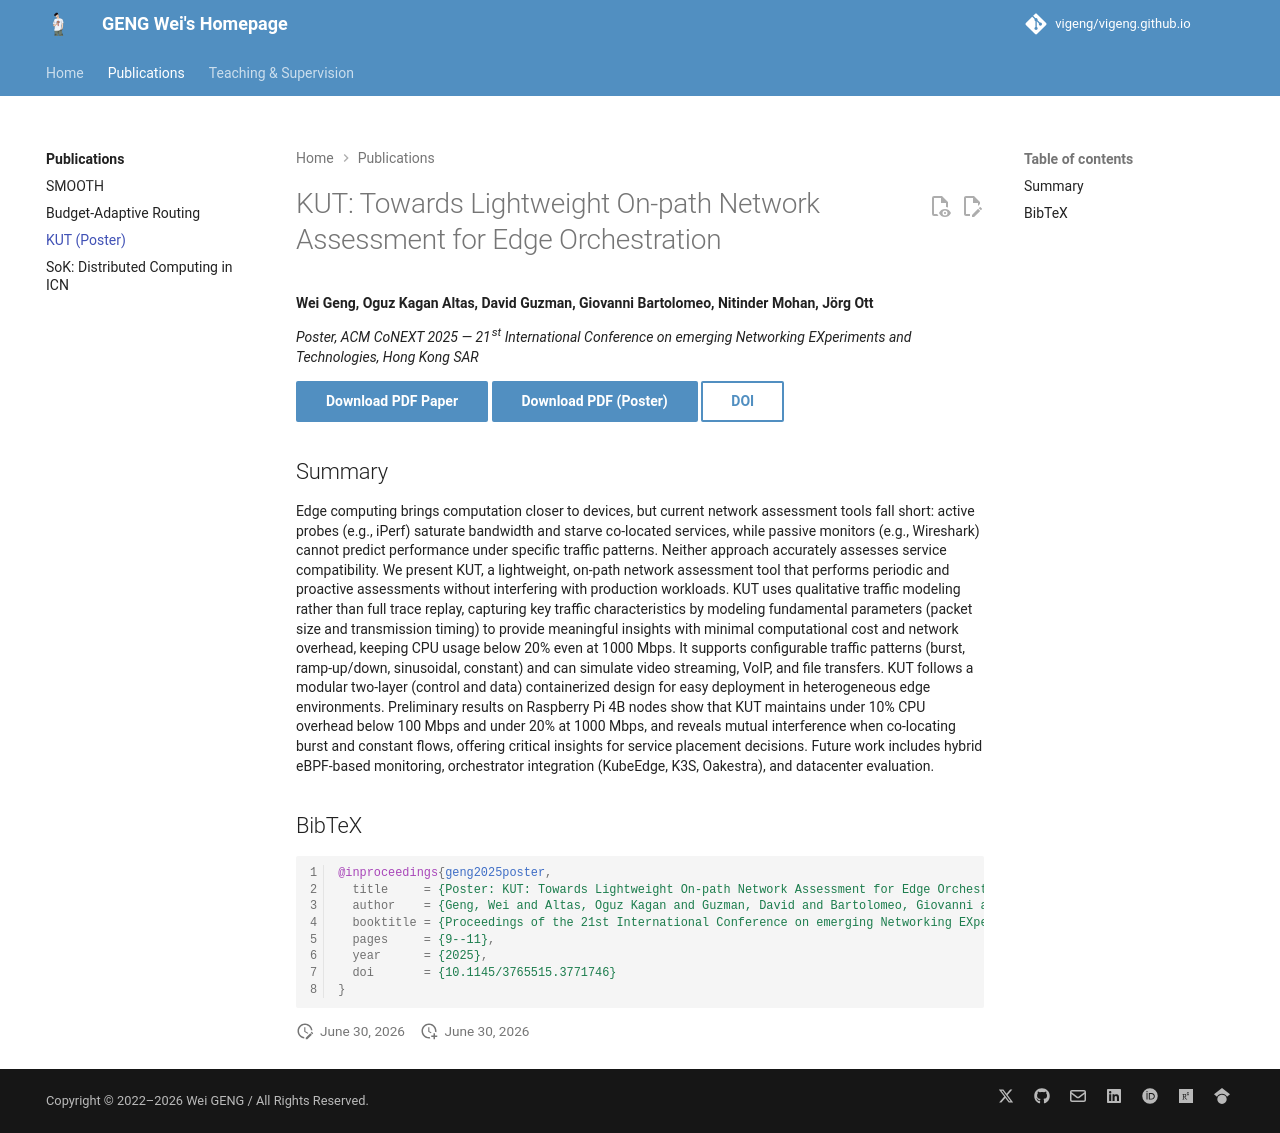

repository: ViGeng/vigeng.github.io · page: papers/kut.html · generator: mkdocs

---
title: "KUT: Towards Lightweight On-path Network Assessment for Edge Orchestration"
citation_title: "KUT: Towards Lightweight On-path Network Assessment for Edge Orchestration"
citation_author:
  - "Geng, Wei"
  - "Altas, Oguz Kagan"
  - "Guzman, David"
  - "Bartolomeo, Giovanni"
  - "Mohan, Nitinder"
  - "Ott, Jörg"
citation_publication_date: "2025"
citation_conference_title: "Proceedings of the 21st International Conference on emerging Networking EXperiments and Technologies (CoNEXT '25)"
citation_doi: "10.1145/3765515.3771746"
citation_firstpage: "9"
citation_lastpage: "11"
citation_pdf_url: "https://wgeng.site/papers/conext25-poster-KUT-paper.pdf"
---

# KUT: Towards Lightweight On-path Network Assessment for Edge Orchestration

**Wei Geng, Oguz Kagan Altas, David Guzman, Giovanni Bartolomeo, Nitinder Mohan, Jörg Ott**

*Poster, ACM CoNEXT 2025 — 21st International Conference on emerging Networking EXperiments and Technologies, Hong Kong SAR*

[Download PDF Paper](conext25-poster-KUT-paper.pdf){ .md-button .md-button--primary }
[Download PDF (Poster)](conext25-poster-kut.pdf){ .md-button .md-button--primary }
[DOI](https://doi.org/10.1145/3765515.3771746){ .md-button }

## Summary

Edge computing brings computation closer to devices, but current network assessment tools fall short: active probes (e.g., iPerf) saturate bandwidth and starve co-located services, while passive monitors (e.g., Wireshark) cannot predict performance under specific traffic patterns. Neither approach accurately assesses service compatibility. We present KUT, a lightweight, on-path network assessment tool that performs periodic and proactive assessments without interfering with production workloads. KUT uses qualitative traffic modeling rather than full trace replay, capturing key traffic characteristics by modeling fundamental parameters (packet size and transmission timing) to provide meaningful insights with minimal computational cost and network overhead, keeping CPU usage below 20% even at 1000 Mbps. It supports configurable traffic patterns (burst, ramp-up/down, sinusoidal, constant) and can simulate video streaming, VoIP, and file transfers. KUT follows a modular two-layer (control and data) containerized design for easy deployment in heterogeneous edge environments. Preliminary results on Raspberry Pi 4B nodes show that KUT maintains under 10% CPU overhead below 100 Mbps and under 20% at 1000 Mbps, and reveals mutual interference when co-locating burst and constant flows, offering critical insights for service placement decisions. Future work includes hybrid eBPF-based monitoring, orchestrator integration (KubeEdge, K3S, Oakestra), and datacenter evaluation.

## BibTeX

```bibtex
@inproceedings{geng2025poster,
  title     = {Poster: KUT: Towards Lightweight On-path Network Assessment for Edge Orchestration},
  author    = {Geng, Wei and Altas, Oguz Kagan and Guzman, David and Bartolomeo, Giovanni and Mohan, Nitinder and Ott, J{\"o}rg},
  booktitle = {Proceedings of the 21st International Conference on emerging Networking EXperiments and Technologies},
  pages     = {9--11},
  year      = {2025},
  doi       = {10.1145/3765515.3771746}
}
```
